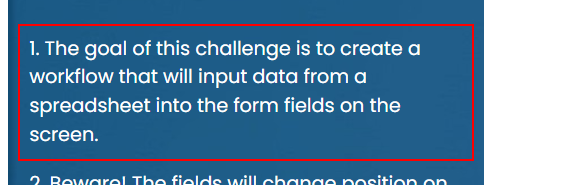
Task: Start with a blank project to design a new task automation
Workflow: TextExistsIssues

Step 1: find the element in window 'Rpa Challenge' (chrome.exe)
